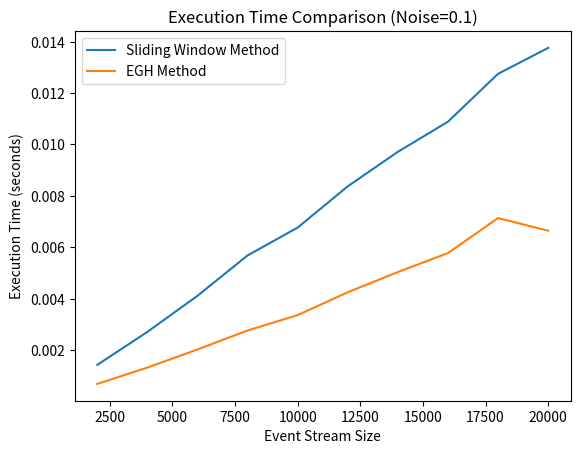
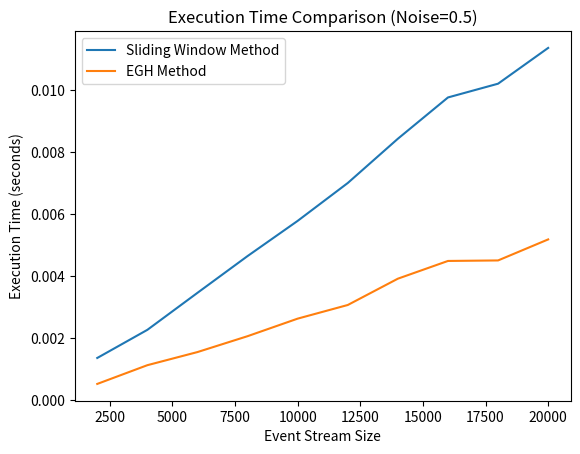
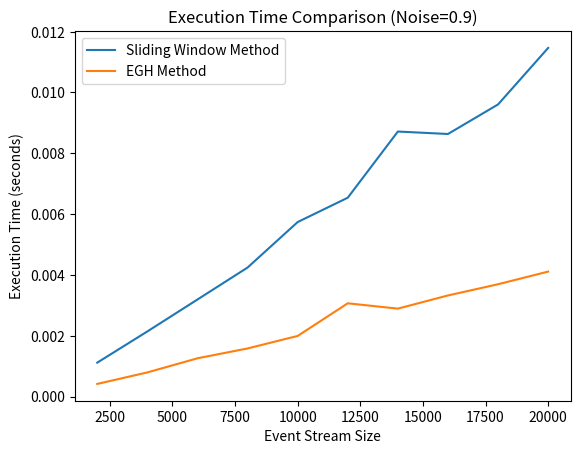

Recreate these plots in Python, in order.
import time
import random
import matplotlib.pyplot as plt
from collections import defaultdict

class Episode:
    def __init__(self, sequence):
        self.sequence = sequence    # 定义所有候选序列，如A-B-C，当状态完成这三个时，频率+1
        self.freq = 0

    def __repr__(self):
        return f"Episode(sequence={self.sequence}, freq={self.freq})"

# 生成带噪声的事件流
def generate_noisy_event_stream(length, noise_rate=0.7):
    event_stream = [('A', i) if i % 5 == 0 else ('B', i) if i % 5 == 1 else ('C', i) if i % 5 == 2 else ('D', i) if i % 5 == 3 else ('E', i) for i in range(length)]
    noise_events = ['F', 'G', 'H', 'I', 'J', 'K', 'L', 'M', 'N', 'O']
    noisy_event_stream = []

    for event in event_stream:
        noisy_event_stream.append(event)
        if random.random() < noise_rate:
            noise_event = random.choice(noise_events)
            timestamp = event[1] + 0.5
            noisy_event_stream.append((noise_event, timestamp))

    return noisy_event_stream

# 滑动窗口方法
def sliding_window_count(event_stream, candidate_episodes):
    frequencies = {str(episode.sequence): 0 for episode in candidate_episodes}
    max_length = max(len(ep.sequence) for ep in candidate_episodes)

    for i in range(len(event_stream) - max_length + 1):
        window = [event for event, _ in event_stream[i:i + max_length]]
        for episode in candidate_episodes:
            if window[:len(episode.sequence)] == episode.sequence:
                frequencies[str(episode.sequence)] += 1

    return frequencies

# 初始化候选片段的等待状态
def init_waits(candidate_episodes):
    waits = defaultdict(list)
    for episode in candidate_episodes:
        first_event = episode.sequence[0]
        waits[first_event].append((episode, 0))
    return waits

# EGH方法
def remove_events(event_stream, waits):
    for event, timestamp in event_stream:
        if event in waits:
            current_wait_list = waits[event][:]
            for episode, state in current_wait_list:
                next_state = state + 1
                if next_state >= len(episode.sequence):
                    episode.freq += 1
                    first_event = episode.sequence[0]
                    waits[first_event].append((episode, 0))
                else:
                    next_event = episode.sequence[next_state]
                    waits[next_event].append((episode, next_state))
                waits[event].remove((episode, state))

# 对比不同噪声水平下的时间消耗
def compare_time_by_noise_levels(candidate_episodes, length=20000, noise_levels=[0.1, 0.5, 0.9], step=2000):
    sizes = list(range(step, length + 1, step))

    for noise_rate in noise_levels:
        # 生成带噪声的事件流
        noisy_event_stream = generate_noisy_event_stream(length, noise_rate)

        sliding_times = []
        egh_times = []

        for size in sizes:
            subset_stream = noisy_event_stream[:size]

            # 滑动窗口方法
            start_time = time.time()
            sliding_window_count(subset_stream, candidate_episodes)
            sliding_times.append(time.time() - start_time)

            # EGH方法
            waits = init_waits(candidate_episodes)
            start_time = time.time()
            remove_events(subset_stream, waits)
            egh_times.append(time.time() - start_time)

        # 为当前噪声水平绘制时间对比图
        plt.figure()
        plt.plot(sizes, sliding_times, label="Sliding Window Method")
        plt.plot(sizes, egh_times, label="EGH Method")
        plt.xlabel("Event Stream Size")
        plt.ylabel("Execution Time (seconds)")
        plt.title(f"Execution Time Comparison (Noise={noise_rate})")
        plt.legend()
        plt.show()

# 示例运行
if __name__ == "__main__":
    # 候选片段包含频繁模式
    candidate_episodes = [
        Episode(['A', 'B', 'C']),
        Episode(['B', 'C', 'D']),
        Episode(['C', 'D', 'E']),
        Episode(['A', 'D', 'C']),
        Episode(['B', 'E'])
    ]

    # 对比不同噪声水平下的滑动窗口方法和EGH方法
    compare_time_by_noise_levels(candidate_episodes, length=20000, noise_levels=[0.1, 0.5, 0.9], step=2000)